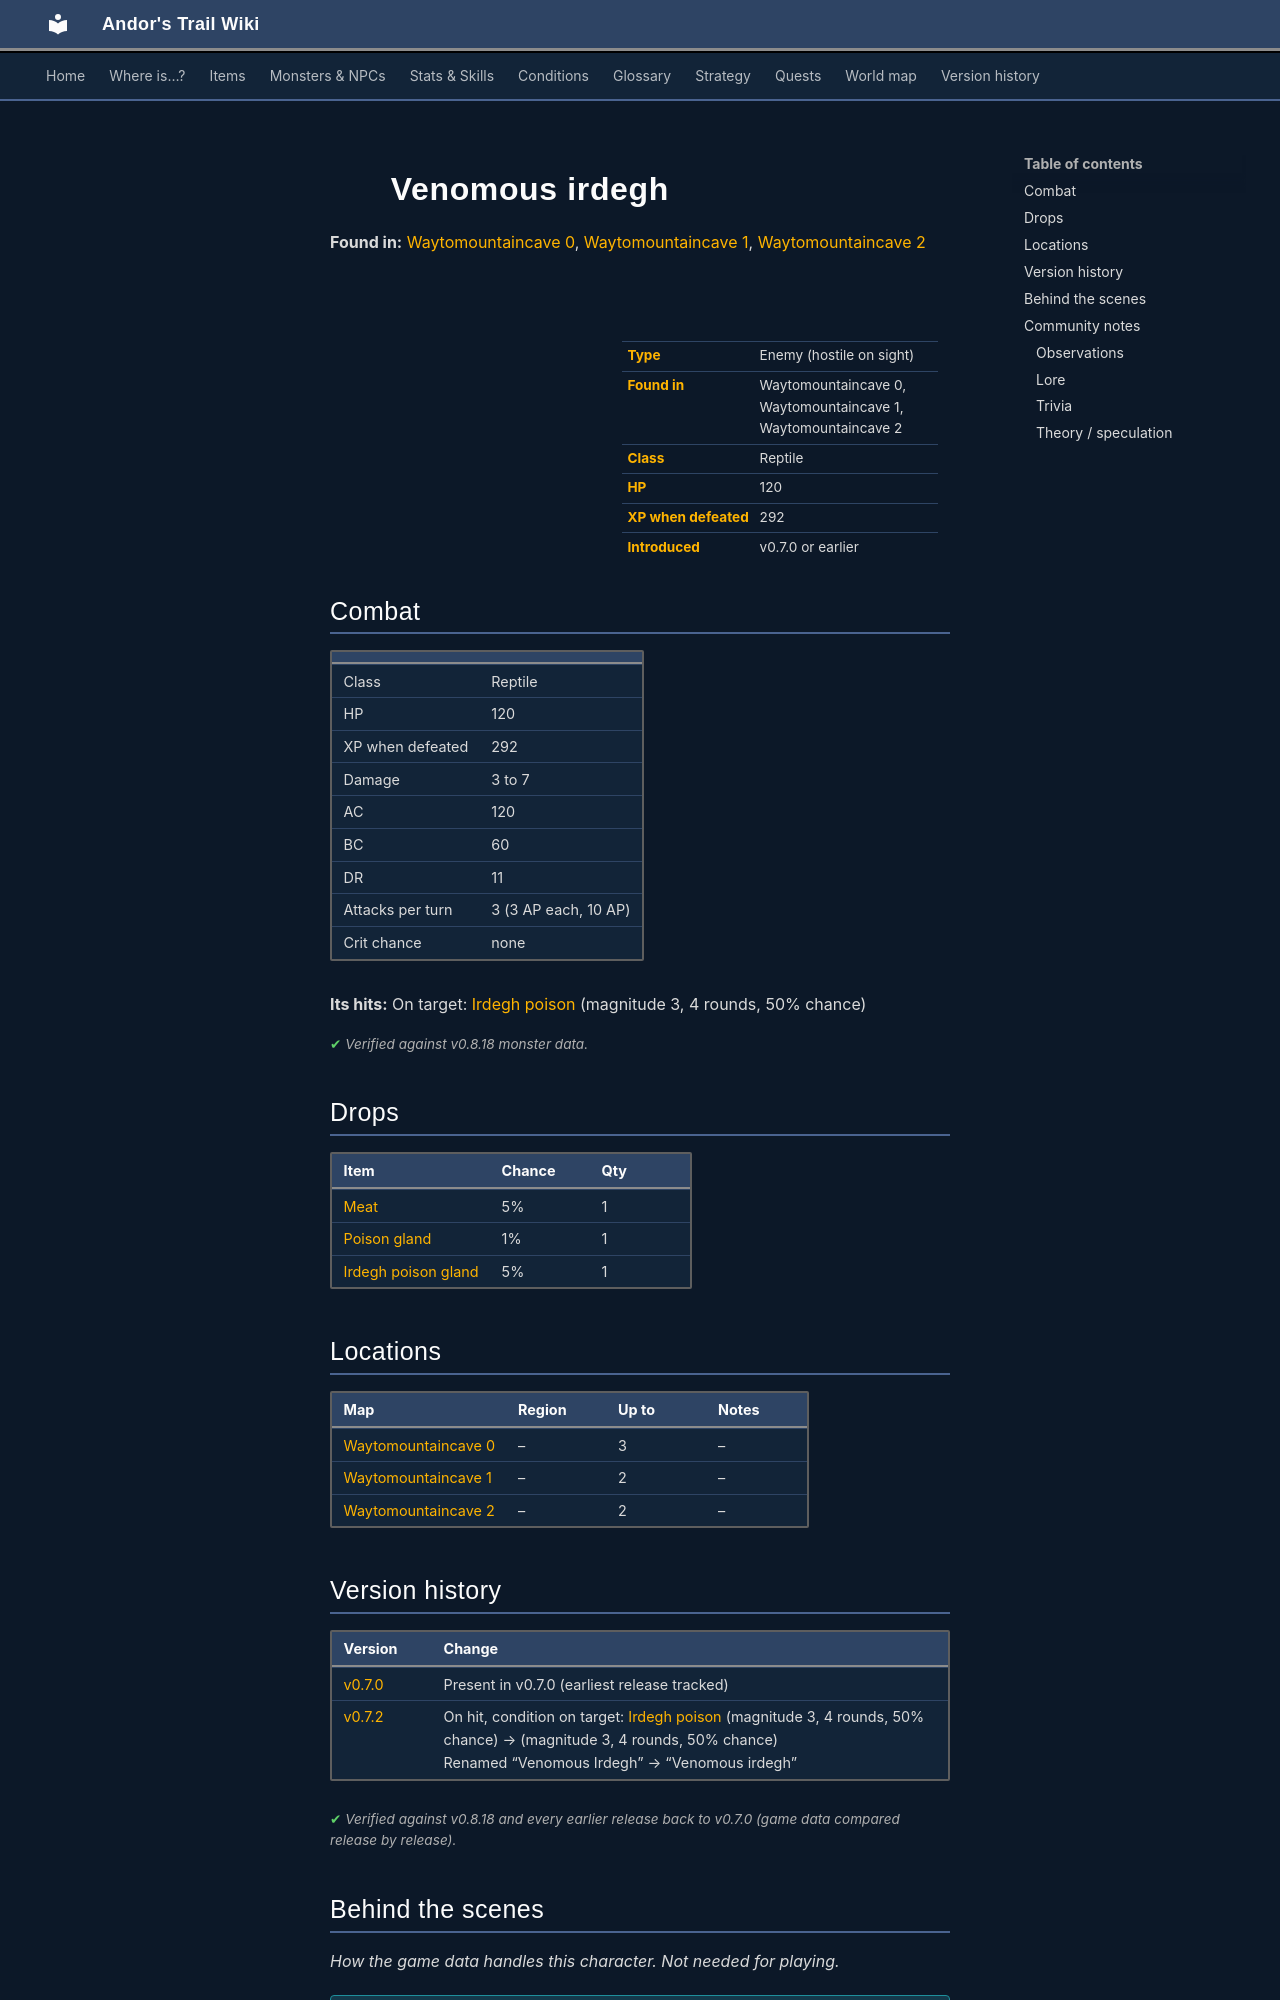

repository: asdfghjkl628/Andor-s-Trail-Wikiiii · page: monsters/irdegh_2/index.html · generator: mkdocs

---
description: "Venomous irdegh is an enemy in Andor's Trail (reptile) with 120 HP, worth 292 XP, found in Waytomountaincave 0, Waytomountaincave 1, Waytomountaincave 2. Drops: Meat, Poison gland, Irdegh poison gland."
---

# ![](../assets/icons/monsters/monsters_rltiles2_15.png){ .sprite } Venomous irdegh

**Found in:** [Waytomountaincave 0](../maps/waytomountaincave0.md), [Waytomountaincave 1](../maps/waytomountaincave1.md), [Waytomountaincave 2](../maps/waytomountaincave2.md)

<div class="infobox" markdown>

<p class="ib-img"><img class="sprite" src="../../assets/icons/monsters/monsters_rltiles2_15.png" alt=""></p>

| | |
|---|---|
| **Type** | Enemy (hostile on sight) |
| **Found in** | Waytomountaincave 0, Waytomountaincave 1, Waytomountaincave 2 |
| **Class** | Reptile |
| **HP** | 120 |
| **XP when defeated** | 292 |
| **Introduced** | v0.7.0 or earlier |

</div>

## Combat

| | |
|---|---|
| Class | Reptile |
| HP | 120 |
| XP when defeated | 292 |
| Damage | 3 to 7 |
| AC | 120 |
| BC | 60 |
| DR | 11 |
| Attacks per turn | 3 (3 AP each, 10 AP) |
| Crit chance | none |

**Its hits:** On target: [Irdegh poison](../conditions/poison_irdegh.md) (magnitude 3, 4 rounds, 50% chance)


<p class="verified">Verified against v0.8.18 monster data.</p>

## Drops

| Item | Chance | Qty |
|---|---|---|
| [Meat](../items/meat.md) | 5% | 1 |
| [Poison gland](../items/gland.md) | 1% | 1 |
| [Irdegh poison gland](../items/irdegh.md) | 5% | 1 |

## Locations

| Map | Region | Up to | Notes |
|---|---|---|---|
| [Waytomountaincave 0](../maps/waytomountaincave0.md) | – | 3 | – |
| [Waytomountaincave 1](../maps/waytomountaincave1.md) | – | 2 | – |
| [Waytomountaincave 2](../maps/waytomountaincave2.md) | – | 2 | – |


## Version history

| Version | Change |
|---|---|
| [v0.7.0](../versions/0.7.0.md) | Present in v0.7.0 (earliest release tracked) |
| [v0.7.2](../versions/0.7.2.md) | On hit, condition on target: [Irdegh poison](../conditions/poison_irdegh.md) (magnitude 3, 4 rounds, 50% chance) → (magnitude 3, 4 rounds, 50% chance)<br>Renamed “Venomous Irdegh” → “Venomous irdegh” |

<p class="verified">Verified against v0.8.18 and every earlier release back to v0.7.0 (game data compared release by release).</p>


## Behind the scenes

*How the game data handles this character. Not needed for playing.*

??? info "How the XP value is calculated"

    The game computes each enemy's experience value when it loads the data (`MonsterTypeParser.java`):

    XP = ⌈(attacks per turn × attack chance × average damage × (1 + critical skill × critical multiplier) × 3 + HP × (1 + block chance) + 9 × damage resistance) × 0.7⌉

    Percentages are used as fractions (e.g. 60% = 0.6). Enemies whose attacks inflict a condition are worth 50 XP more. The More Exp skill adds a percentage on top.

??? info "Technical information"

    | | |
    |---|---|
    | Entry ID | `irdegh_2` |
    | Type (wiki) | Enemy |
    | Spawn group | `irdegh_2` |
    | Loot table | `irdegh` |
    | Conversation | – |
    | Faction | – |
    | Movement | – |
    | Icon | `monsters_rltiles2:15` |
    | Defined in | `res/raw/monsterlist_v0611_monsters1.json` |

    Raw data:

    ```json
    {
     "id": "irdegh_2",
     "name": "Venomous irdegh",
     "iconID": "monsters_rltiles2:15",
     "maxHP": 120,
     "maxAP": 10,
     "moveCost": 5,
     "monsterClass": "reptile",
     "attackDamage": {
      "min": 3,
      "max": 7
     },
     "spawnGroup": "irdegh_2",
     "droplistID": "irdegh",
     "attackCost": 3,
     "attackChance": 120,
     "blockChance": 60,
     "damageResistance": 11,
     "hitEffect": {
      "conditionsTarget": [
       {
        "condition": "poison_irdegh",
        "magnitude": 3,
        "duration": 4,
        "chance": "50"
       }
      ]
     }
    }
    ```


## Community notes

<small>Written by players, not generated from game data. **Observations**: what players notice in-game · **Lore**: the in-world story · **Trivia**: real-world facts, references, development history · **Theory / speculation**: unconfirmed ideas; may just be unfinished content</small>
